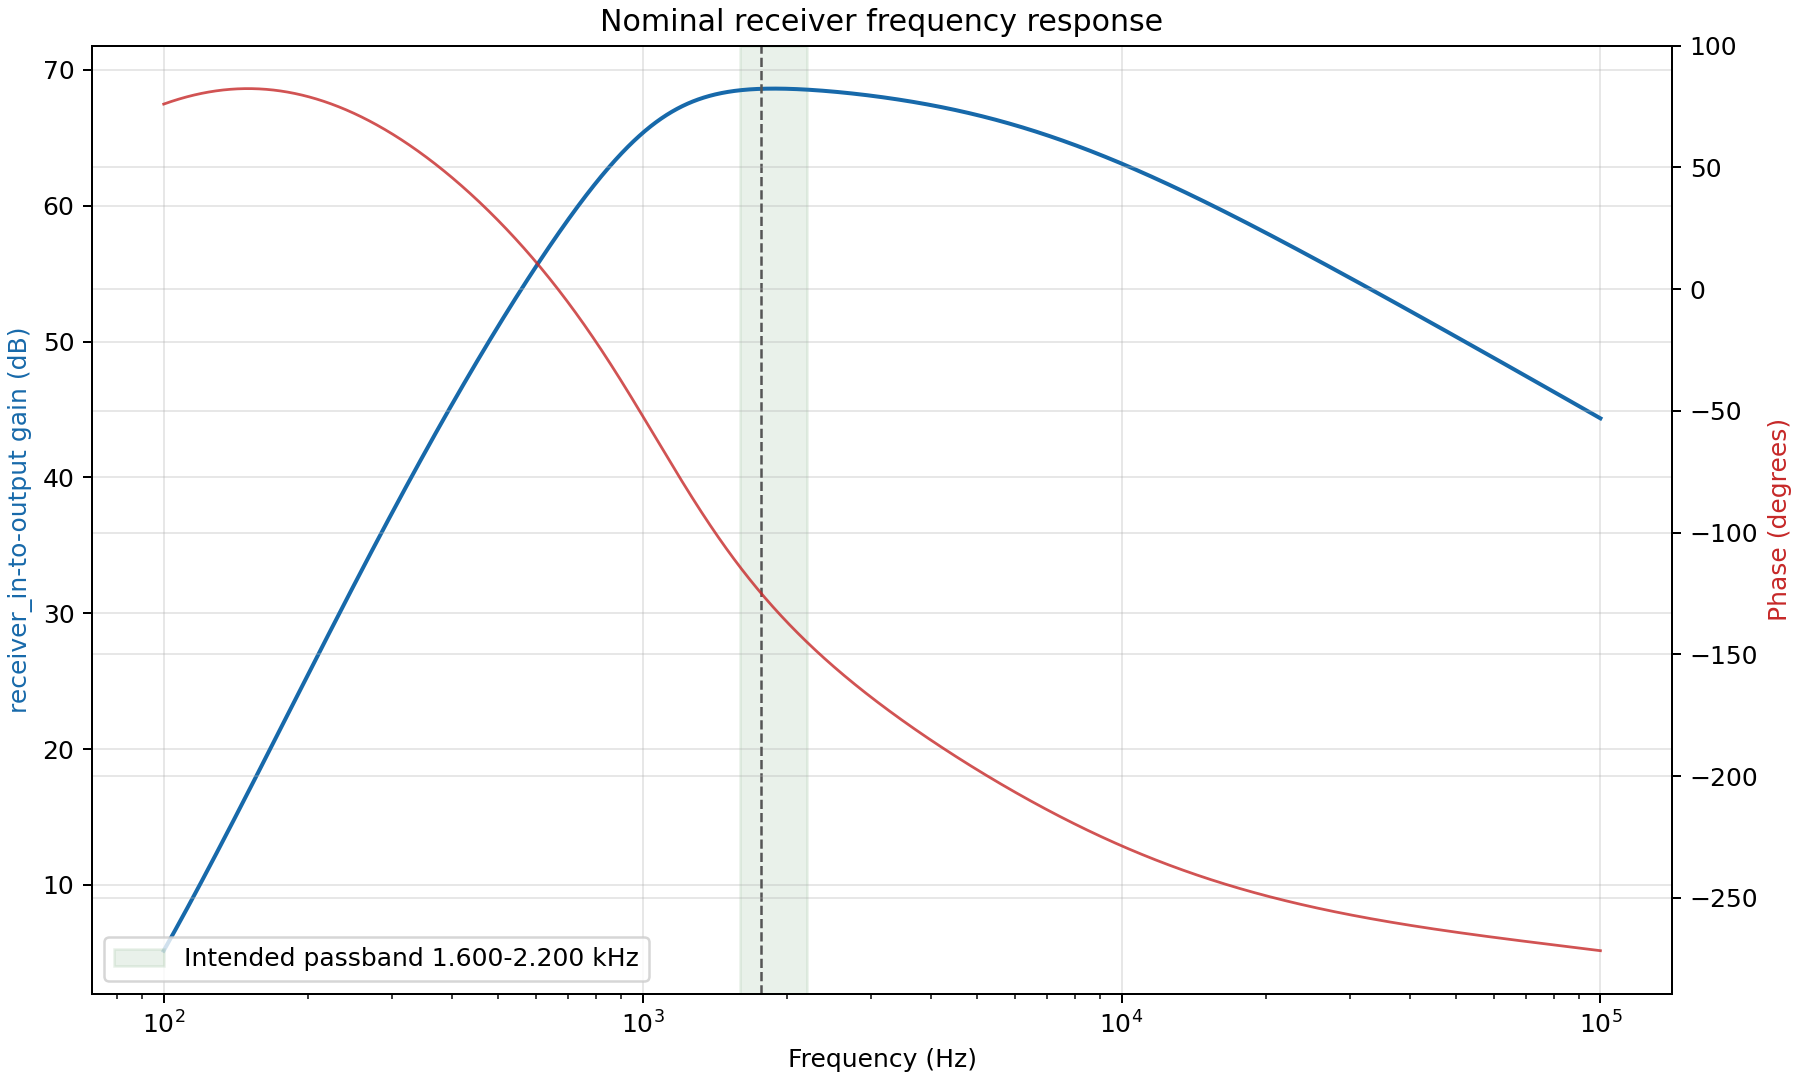

The table this chart was drawn from, first rows:
frequency_hz, gain_db, phase_deg
100.0, 5.149, 76.02
100.2, 5.212, 76.09
100.5, 5.274, 76.16
100.7, 5.337, 76.23
100.9, 5.399, 76.3
101.2, 5.462, 76.37
101.4, 5.525, 76.44
101.6, 5.588, 76.51
101.9, 5.65, 76.58
102.1, 5.713, 76.64
102.3, 5.776, 76.71
102.6, 5.839, 76.78
102.8, 5.902, 76.84
103, 5.966, 76.91
103.3, 6.029, 76.97
103.5, 6.092, 77.04
103.8, 6.155, 77.1
104, 6.219, 77.17
104.2, 6.282, 77.23
104.5, 6.345, 77.3
104.7, 6.409, 77.36
105, 6.473, 77.42
105.2, 6.536, 77.49
105.4, 6.6, 77.55
105.7, 6.664, 77.61
105.9, 6.727, 77.67
106.2, 6.791, 77.73
106.4, 6.855, 77.79
106.7, 6.919, 77.85
106.9, 6.983, 77.91
107.2, 7.047, 77.97
107.4, 7.111, 78.03
107.6, 7.175, 78.09
107.9, 7.24, 78.15
108.1, 7.304, 78.21
108.4, 7.368, 78.27
108.6, 7.432, 78.32
108.9, 7.497, 78.38
109.1, 7.561, 78.44
109.4, 7.626, 78.49
109.6, 7.69, 78.55
109.9, 7.755, 78.6
110.2, 7.819, 78.66
110.4, 7.884, 78.71
110.7, 7.949, 78.77
110.9, 8.014, 78.82
111.2, 8.078, 78.88
111.4, 8.143, 78.93
111.7, 8.208, 78.98
111.9, 8.273, 79.03
112.2, 8.338, 79.09
112.5, 8.403, 79.14
112.7, 8.468, 79.19
113, 8.533, 79.24
113.2, 8.599, 79.29
113.5, 8.664, 79.34
113.8, 8.729, 79.39
114, 8.794, 79.44
114.3, 8.86, 79.49
114.6, 8.925, 79.54
... 2,941 more rows
